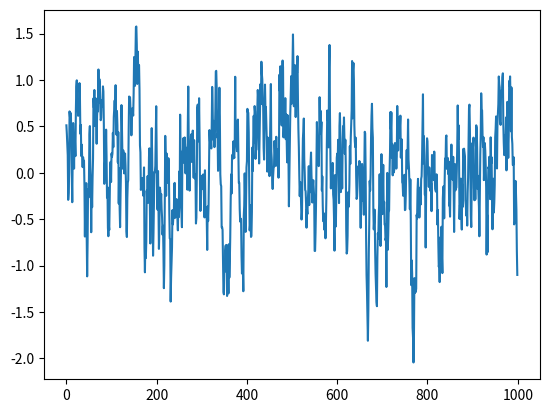

The matplotlib source for this figure:
# --------------------------------------
# Reference: https://github.com/rllab/rllab/blob/master/rllab/exploration_strategies/ou_strategy.py
# --------------------------------------

import numpy as np
import numpy.random as nr

class OUNoise:
    """ docstring for OUNoise """
    def __init__(self,action_dimension,mu=0, theta=0.15, sigma=0.3):
        self.action_dimension = action_dimension
        self.mu = mu
        self.theta = theta
        self.sigma = sigma
        self.state = np.ones(self.action_dimension) * self.mu
        self.reset()

    def reset(self):
        self.state = np.ones(self.action_dimension) * self.mu

    def noise(self):
        x = self.state
        dx = self.theta * (self.mu - x) + self.sigma * nr.randn(len(x))
        self.state = x + dx
        return self.state

if __name__ == '__main__':
    ou = OUNoise(1)
    states = []
    total=1000
    for i in range(total):
      #if i%100: print(i," of ",total)
      #states.append(nr.rand()-0.5)
      states.append(ou.noise())
    import matplotlib.pyplot as plt

    plt.plot(states)
    plt.show()
